Run: headless pygame with SDL's dummy video driver; simulated clock (each Clock.tick advances the game by its frame time, no real sleeping); random seed 0; keys injected as events and as key.get_pressed() state; no mouse input.
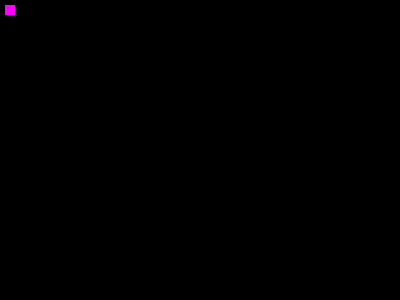
Frame 1 of 4 · flips 1–60 · no input
Frame 2 of 4 · flips 61–180 · tapped SPACE, RETURN · held RIGHT (→), D · screen unchanged from frame 1, image omitted
Frame 3 of 4 · flips 181–300 · held DOWN (↓), S · screen unchanged from frame 2, image omitted
Frame 4 of 4 · flips 301–420 · held LEFT (←), A, UP (↑), W · screen unchanged from frame 3, image omitted

The pygame program that drew these frames:

import pygame

pygame.init()
dis = pygame.display.set_mode((400, 300))

pygame.display.set_caption('Snake game by Edureka')

blue = (255, 0, 255)
red = (255, 0, 255)

game_over = False
while not game_over:
    for event in pygame.event.get():
        if event.type == pygame.QUIT:
            game_over = True
    pygame.draw.rect(dis, blue, [5, 5, 10, 10])
    pygame.display.update()
pygame.quit()
quit()
